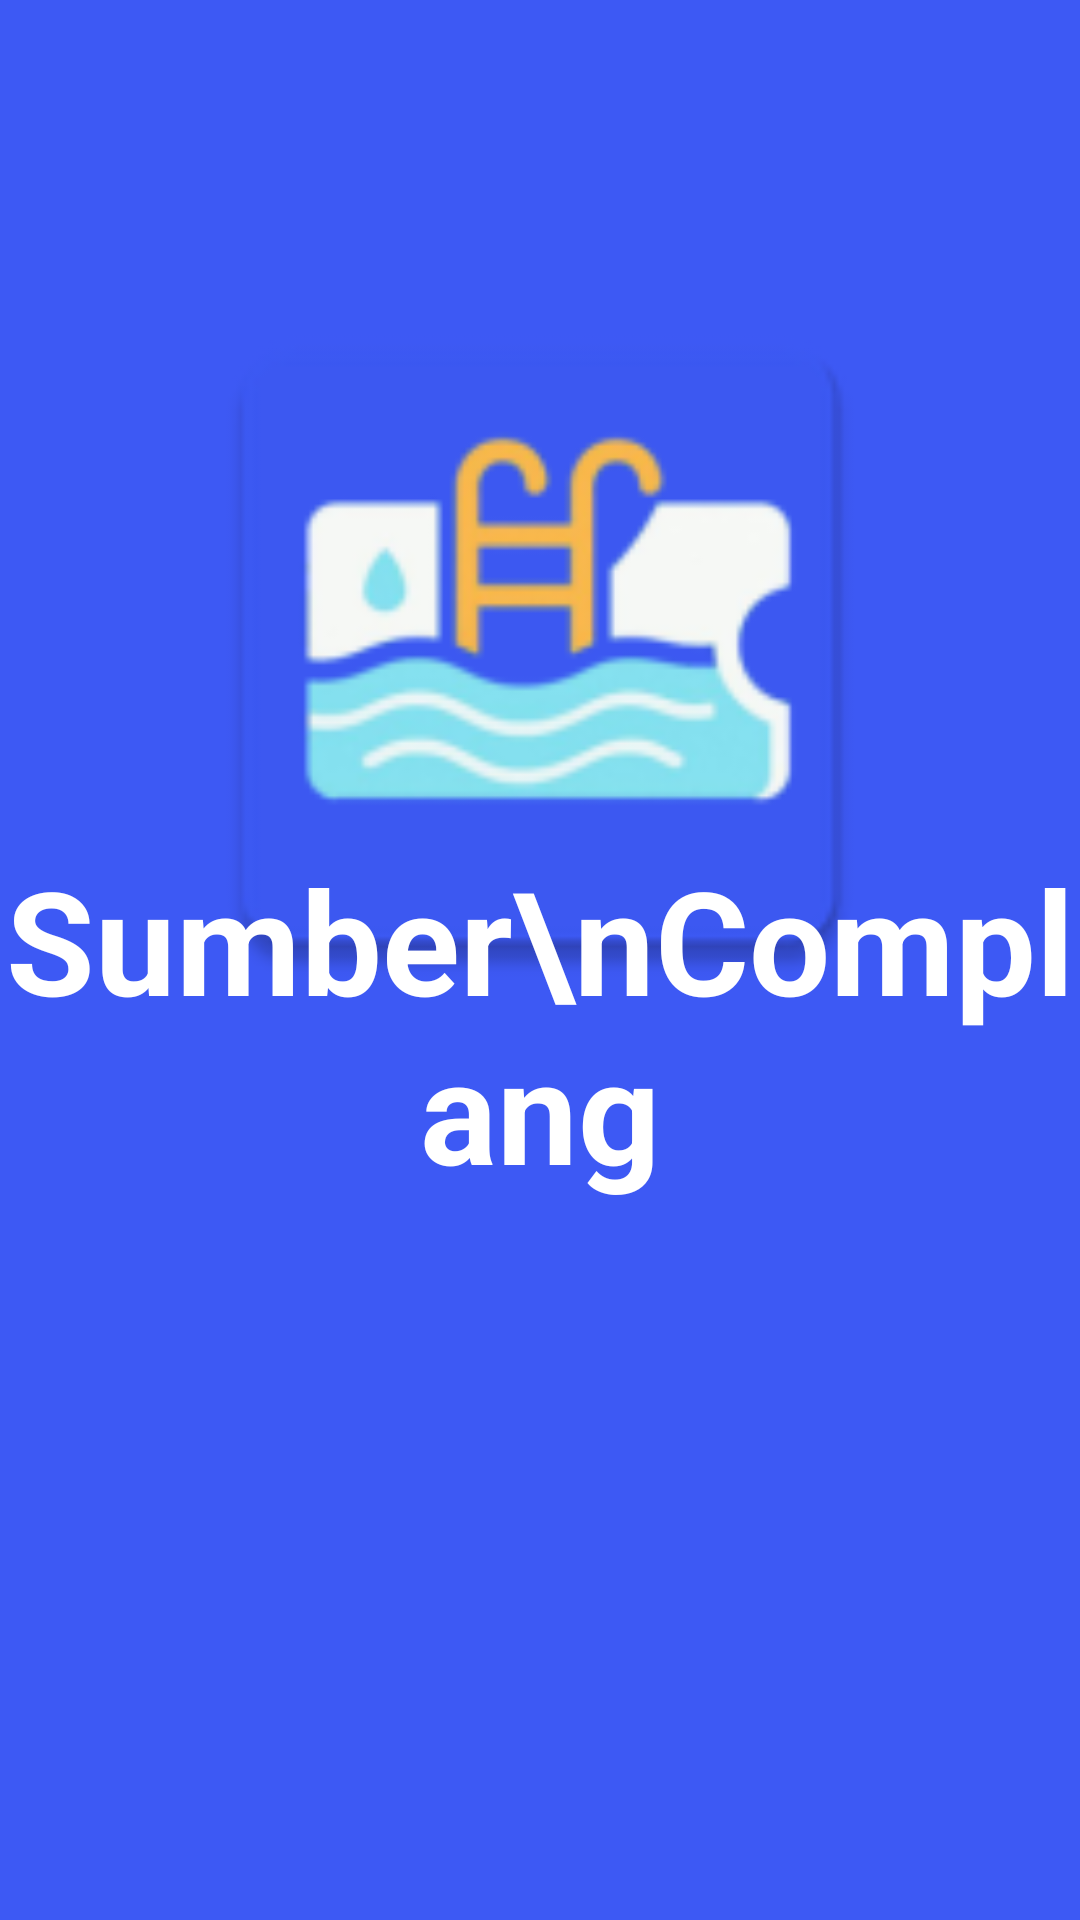

Here is an Android app screen rendered from its layout file. Give the layout XML and the strings, colors and styles it references.
<!-- AndroidManifest.xml: activity theme SplashTheme -->
<!-- res/layout/activity_splash.xml -->
<?xml version="1.0" encoding="utf-8"?>
<LinearLayout xmlns:android="http://schemas.android.com/apk/res/android"
    android:layout_width="match_parent"
    android:layout_height="match_parent"
    android:orientation="vertical"
    android:gravity="center"
    android:background="@color/blue">

    <ImageView
        android:id="@+id/splash_image"
        android:layout_width="250dp"
        android:layout_height="250dp"
        android:layout_marginTop="-30dp"
        android:contentDescription="Logo App"
        android:src="@mipmap/ic_launcher" />

    <TextView
        android:id="@+id/tvTitleSplash"
        android:layout_width="match_parent"
        android:layout_height="wrap_content"
        android:layout_marginTop="-60dp"
        android:text="Sumber\nComplang"
        android:textAlignment="center"
        android:textColor="@color/white"
        android:textSize="48sp"
        android:textStyle="bold" />

    <ProgressBar
        android:id="@+id/progressBar"
        android:layout_width="wrap_content"
        android:layout_height="wrap_content"
        android:layout_marginTop="70dp"
        android:indeterminateTint="@color/white" />

</LinearLayout>
<!-- resources referenced by this layout -->
<resources>
  <color name="blue">#3D59F4</color>
  <color name="white">#FFFFFFFF</color>
  <!-- mipmap ic_launcher: webp bitmap (mipmap-hdpi, 2990 bytes) -->
  <style name="SplashTheme" parent="Theme.MaterialComponents.Light.NoActionBar">
          <item name="android:windowBackground">@color/blue</item> 
          <item name="android:statusBarColor">@color/blue</item> 
          <item name="android:navigationBarColor">@color/blue</item> 
          <item name="android:windowLightStatusBar">true</item> 
          <item name="android:windowDisablePreview">true</item>
      </style>
</resources>
